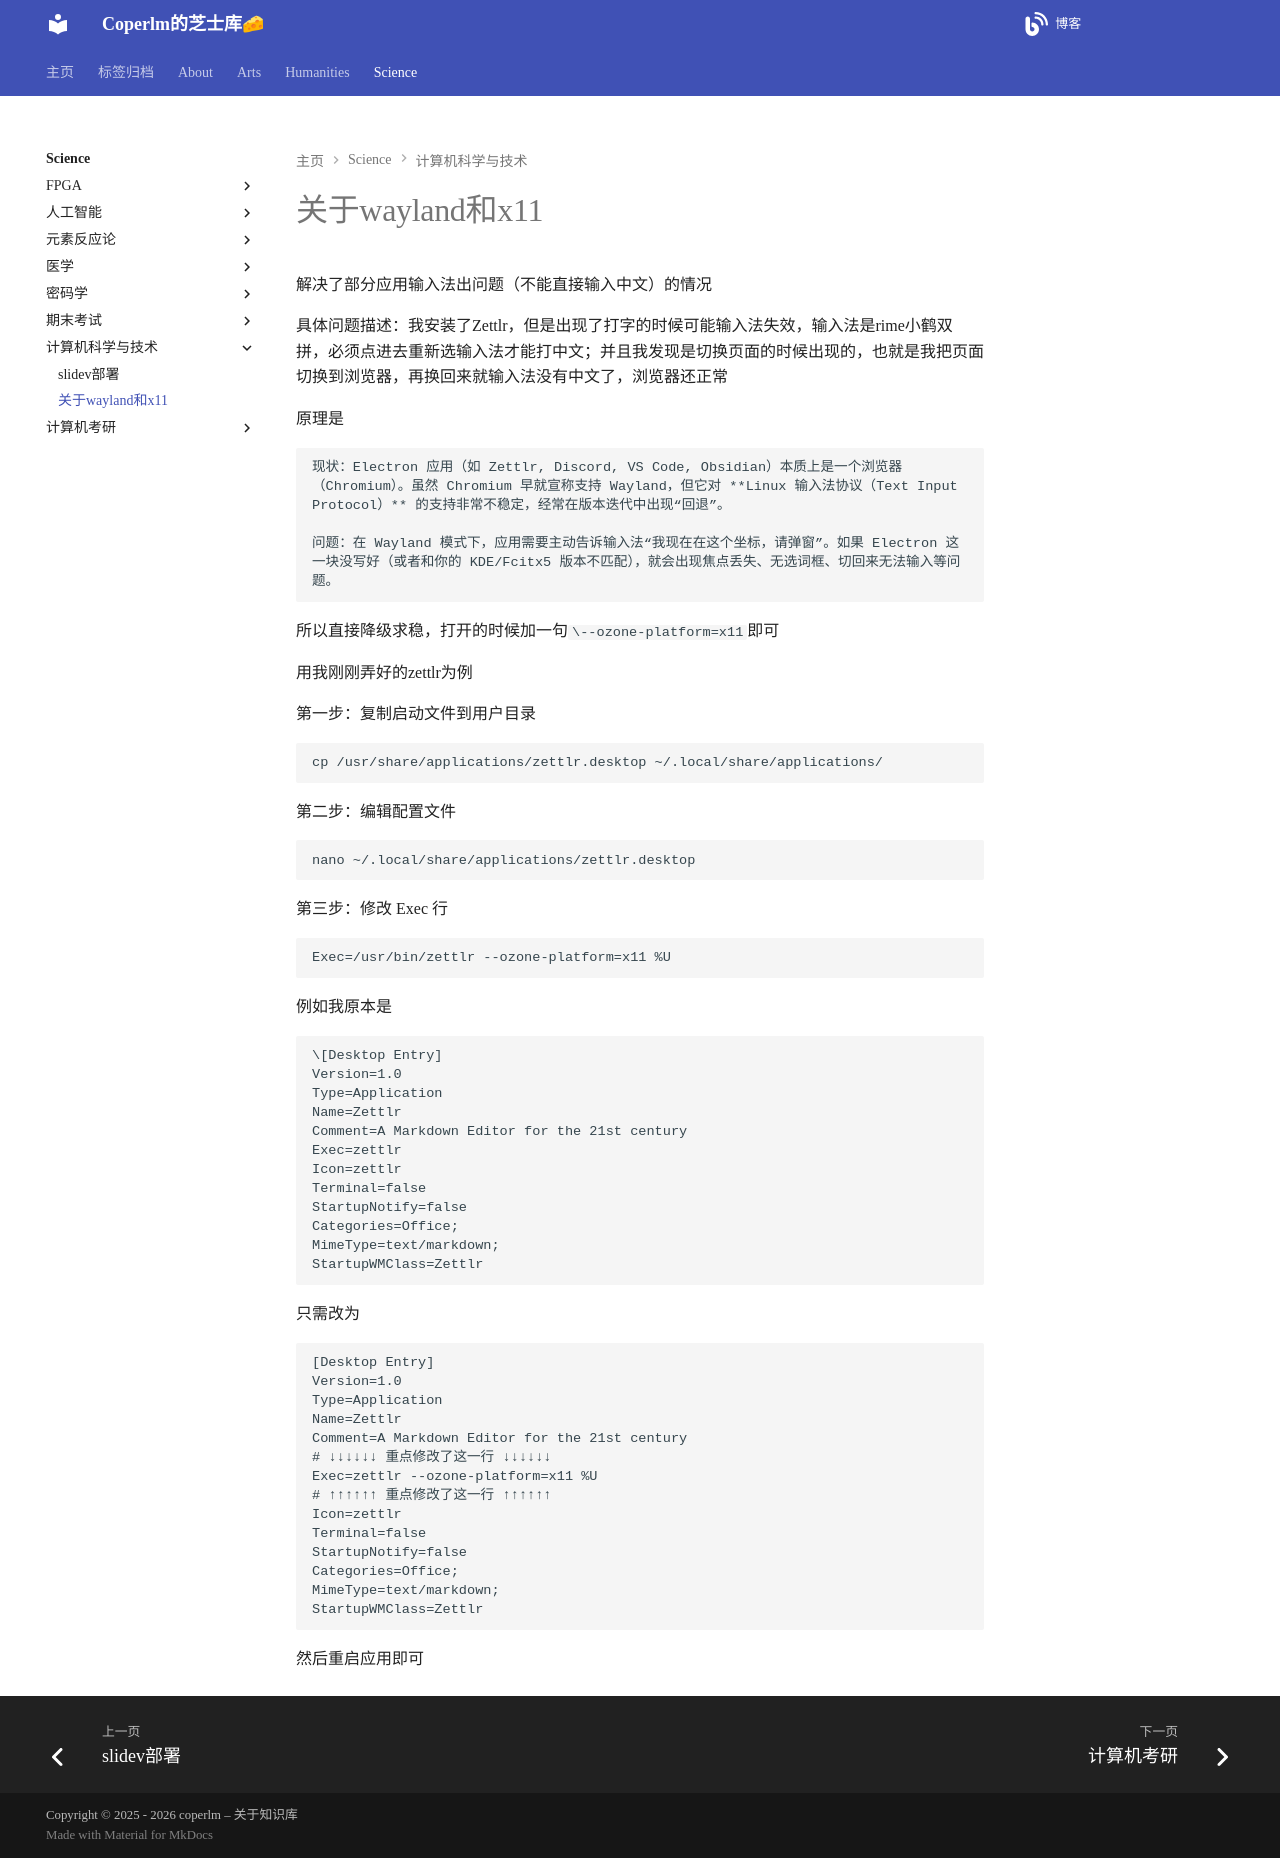

repository: coperlm/KnowledgeBase · page: science/计算机科学与技术/关于wayland和x11/index.html · generator: mkdocs

# 关于wayland和x11

解决了部分应用输入法出问题（不能直接输入中文）的情况

具体问题描述：我安装了Zettlr，但是出现了打字的时候可能输入法失效，输入法是rime小鹤双拼，必须点进去重新选输入法才能打中文；并且我发现是切换页面的时候出现的，也就是我把页面切换到浏览器，再换回来就输入法没有中文了，浏览器还正常

原理是

```
现状：Electron 应用（如 Zettlr, Discord, VS Code, Obsidian）本质上是一个浏览器（Chromium）。虽然 Chromium 早就宣称支持 Wayland，但它对 **Linux 输入法协议（Text Input Protocol）** 的支持非常不稳定，经常在版本迭代中出现“回退”。

问题：在 Wayland 模式下，应用需要主动告诉输入法“我现在在这个坐标，请弹窗”。如果 Electron 这一块没写好（或者和你的 KDE/Fcitx5 版本不匹配），就会出现焦点丢失、无选词框、切回来无法输入等问题。
```

所以直接降级求稳，打开的时候加一句`\--ozone-platform=x11
`即可

用我刚刚弄好的zettlr为例

第一步：复制启动文件到用户目录
```
cp /usr/share/applications/zettlr.desktop ~/.local/share/applications/
```

第二步：编辑配置文件
```
nano ~/.local/share/applications/zettlr.desktop
```

第三步：修改 Exec 行
```
Exec=/usr/bin/zettlr --ozone-platform=x11 %U
```

例如我原本是

```
\[Desktop Entry]
Version=1.0
Type=Application
Name=Zettlr
Comment=A Markdown Editor for the 21st century
Exec=zettlr
Icon=zettlr
Terminal=false
StartupNotify=false
Categories=Office;
MimeType=text/markdown;
StartupWMClass=Zettlr
```

只需改为

```
[Desktop Entry]
Version=1.0
Type=Application
Name=Zettlr
Comment=A Markdown Editor for the 21st century
# ↓↓↓↓↓↓ 重点修改了这一行 ↓↓↓↓↓↓
Exec=zettlr --ozone-platform=x11 %U
# ↑↑↑↑↑↑ 重点修改了这一行 ↑↑↑↑↑↑
Icon=zettlr
Terminal=false
StartupNotify=false
Categories=Office;
MimeType=text/markdown;
StartupWMClass=Zettlr
```

然后重启应用即可
